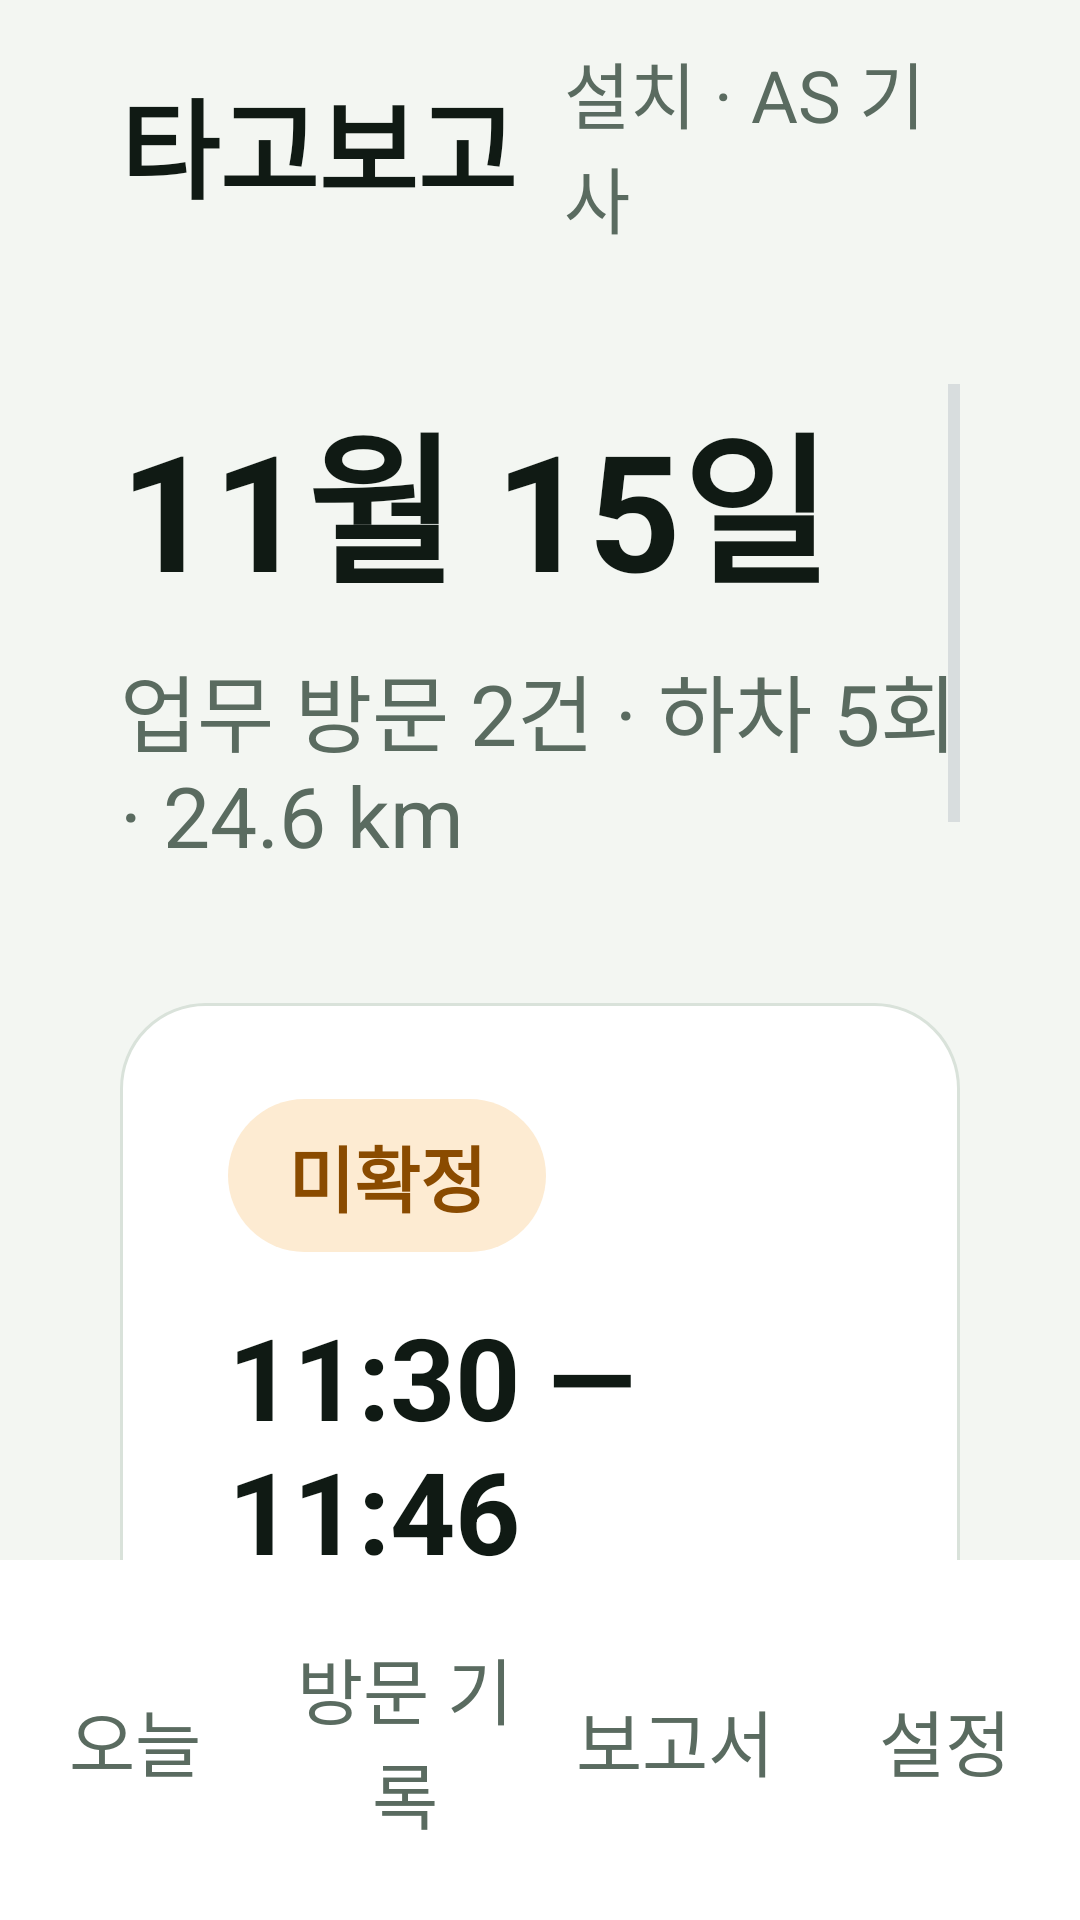

Write the Android layout XML for this screen, with the resource values it uses.
<!-- AndroidManifest.xml: application theme Theme.TagoBogo -->
<!-- res/layout/activity_stops.xml -->
<?xml version="1.0" encoding="utf-8"?>
<LinearLayout xmlns:android="http://schemas.android.com/apk/res/android"
    android:layout_width="match_parent"
    android:layout_height="match_parent"
    android:orientation="vertical"
    android:background="@color/tb_bg">

    <include layout="@layout/view_topbar" />

    <ScrollView
        android:layout_width="match_parent"
        android:layout_height="0dp"
        android:layout_weight="1"
        android:paddingStart="@dimen/tb_gutter"
        android:paddingEnd="@dimen/tb_gutter"
        android:paddingTop="@dimen/tb_card_pad_v"
        android:clipToPadding="false">

        <LinearLayout
            android:layout_width="match_parent"
            android:layout_height="wrap_content"
            android:orientation="vertical">

            <TextView
                android:id="@+id/stops_date"
                style="@style/Tb.H1"
                android:layout_width="match_parent"
                android:layout_height="wrap_content"
                android:text="@string/stops_date_sample" />

            <TextView
                android:id="@+id/stops_sub"
                style="@style/Tb.Sub"
                android:layout_width="match_parent"
                android:layout_height="wrap_content"
                android:layout_marginTop="10dp"
                android:layout_marginBottom="@dimen/tb_gap"
                android:text="@string/stops_sub_sample" />

            <LinearLayout
                android:id="@+id/stops_list"
                android:layout_width="match_parent"
                android:layout_height="wrap_content"
                android:orientation="vertical"
                android:divider="@null" />

            <LinearLayout
                android:id="@+id/card_stop_detail"
                style="@style/Tb.Card"
                android:layout_marginTop="@dimen/tb_gap"
                android:layout_marginBottom="@dimen/tb_card_pad_v">

                <TextView
                    android:id="@+id/detail_tag"
                    style="@style/Tb.Chip.Warn"
                    android:text="@string/tag_unconfirmed" />

                <TextView
                    android:id="@+id/detail_time"
                    style="@style/Tb.CardTitle"
                    android:layout_width="match_parent"
                    android:layout_height="wrap_content"
                    android:layout_marginTop="16dp"
                    android:text="@string/stops_detail_time_sample" />

                <TextView
                    android:id="@+id/detail_sub"
                    style="@style/Tb.Body"
                    android:layout_width="match_parent"
                    android:layout_height="wrap_content"
                    android:text="@string/stops_detail_sub_sample" />

                <TextView
                    android:id="@+id/btn_confirm_place"
                    style="@style/Tb.Button.Small"
                    android:layout_marginTop="@dimen/tb_gap"
                    android:text="@string/action_confirm_place" />

                <TextView
                    android:id="@+id/btn_edit_place"
                    style="@style/Tb.Button.Small.Ghost"
                    android:layout_marginTop="@dimen/tb_gap_sm"
                    android:text="@string/action_edit_place" />

                <TextView
                    android:id="@+id/btn_mark_not_work"
                    style="@style/Tb.Button.Small.Ghost"
                    android:layout_marginTop="@dimen/tb_gap_sm"
                    android:text="@string/action_mark_not_work" />

                <TextView
                    style="@style/Tb.Body"
                    android:layout_width="match_parent"
                    android:layout_height="wrap_content"
                    android:layout_marginTop="@dimen/tb_gap_sm"
                    android:text="@string/stops_detail_note" />
            </LinearLayout>
        </LinearLayout>
    </ScrollView>

    <include layout="@layout/view_tabs" />
</LinearLayout>
<!-- res/layout/view_topbar.xml (included above) -->
<?xml version="1.0" encoding="utf-8"?>
<LinearLayout xmlns:android="http://schemas.android.com/apk/res/android"
    android:id="@+id/topbar"
    android:layout_width="match_parent"
    android:layout_height="@dimen/tb_bar_h"
    android:orientation="horizontal"
    android:gravity="center_vertical"
    android:paddingStart="@dimen/tb_gutter"
    android:paddingEnd="@dimen/tb_gutter"
    android:background="@color/tb_bg">

    <TextView
        android:id="@+id/topbar_logo"
        android:layout_width="wrap_content"
        android:layout_height="wrap_content"
        android:text="@string/app_name"
        android:textSize="@dimen/tb_text_logo"
        android:textStyle="bold"
        android:textColor="@color/tb_ink" />

    <TextView
        android:id="@+id/topbar_role"
        android:layout_width="wrap_content"
        android:layout_height="wrap_content"
        android:layout_marginStart="16dp"
        android:text="@string/role_tech"
        android:textSize="@dimen/tb_text_label"
        android:textColor="@color/tb_muted" />

    <View
        android:layout_width="0dp"
        android:layout_height="1dp"
        android:layout_weight="1" />

    <View
        android:id="@+id/topbar_dot"
        android:layout_width="16dp"
        android:layout_height="16dp"
        android:layout_marginEnd="12dp"
        android:background="@drawable/bg_dot"
        android:visibility="gone" />

    <TextView
        android:id="@+id/topbar_status"
        android:layout_width="wrap_content"
        android:layout_height="wrap_content"
        android:textSize="@dimen/tb_text_status"
        android:textColor="@color/tb_muted"
        android:visibility="gone" />
</LinearLayout>
<!-- res/layout/view_tabs.xml (included above) -->
<?xml version="1.0" encoding="utf-8"?>
<LinearLayout xmlns:android="http://schemas.android.com/apk/res/android"
    android:id="@+id/tabs"
    android:layout_width="match_parent"
    android:layout_height="@dimen/tb_tabs_h"
    android:orientation="horizontal"
    android:background="@color/tb_surface">

    <TextView
        android:id="@+id/tab_today"
        style="@style/Tb.Tab"
        android:text="@string/nav_today" />

    <TextView
        android:id="@+id/tab_stops"
        style="@style/Tb.Tab"
        android:text="@string/nav_stops" />

    <TextView
        android:id="@+id/tab_report"
        style="@style/Tb.Tab"
        android:text="@string/nav_report" />

    <TextView
        android:id="@+id/tab_settings"
        style="@style/Tb.Tab"
        android:text="@string/nav_settings" />
</LinearLayout>
<!-- resources referenced by this layout -->
<resources>
  <color name="tb_bg">#FFF3F6F2</color>
  <color name="tb_ink">#FF101A14</color>
  <color name="tb_muted">#FF5A6B60</color>
  <color name="tb_surface">#FFFFFFFF</color>
  <dimen name="tb_bar_h">96dp</dimen>
  <dimen name="tb_card_pad_v">32dp</dimen>
  <dimen name="tb_gap">22dp</dimen>
  <dimen name="tb_gap_sm">14dp</dimen>
  <dimen name="tb_gutter">40dp</dimen>
  <dimen name="tb_tabs_h">120dp</dimen>
  <dimen name="tb_text_label">24sp</dimen>
  <dimen name="tb_text_logo">36sp</dimen>
  <dimen name="tb_text_status">26sp</dimen>
  <!-- drawable bg_dot (drawable) -->
  <?xml version="1.0" encoding="utf-8"?>
  <shape xmlns:android="http://schemas.android.com/apk/res/android" android:shape="oval">
      <solid android:color="@color/tb_accent" />
  </shape>
  <string name="action_confirm_place">방문처 확인</string>
  <string name="action_edit_place">시각 · 장소 수정</string>
  <string name="action_mark_not_work">업무 아님으로 표시</string>
  <string name="app_name">타고보고</string>
  <string name="nav_report">보고서</string>
  <string name="nav_settings">설정</string>
  <string name="nav_stops">방문 기록</string>
  <string name="nav_today">오늘</string>
  <string name="role_tech">설치 · AS 기사</string>
  <string name="stops_date_sample">11월 15일</string>
  <string name="stops_detail_note">업무 아님으로 두어도 하차 기록은 지워지지 않습니다.</string>
  <string name="stops_detail_sub_sample">16분 체류 · 방문처 미확정 · 메모 없음</string>
  <string name="stops_detail_time_sample">11:30 — 11:46</string>
  <string name="stops_sub_sample">업무 방문 2건 · 하차 5회 · 24.6 km</string>
  <string name="tag_unconfirmed">미확정</string>
  <style name="Tb.Body" parent="Tb.Text">
          <item name="android:textSize">@dimen/tb_text_body</item>
          <item name="android:textColor">@color/tb_muted</item>
          <item name="android:lineSpacingMultiplier">1.4</item>
      </style>
  <style name="Tb.Button.Small" parent="Tb.Button">
          <item name="android:layout_height">@dimen/tb_btn_h_sm</item>
          <item name="android:textSize">@dimen/tb_text_btn_sm</item>
      </style>
  <style name="Tb.Button.Small.Ghost" parent="Tb.Button.Small">
          <item name="android:background">@drawable/bg_btn_ghost</item>
      </style>
  <style name="Tb.CardTitle" parent="Tb.Text">
          <item name="android:textSize">@dimen/tb_text_card_title</item>
          <item name="android:textColor">@color/tb_ink</item>
          <item name="android:textStyle">bold</item>
      </style>
  <style name="Tb.Chip.Warn" parent="Tb.Chip">
          <item name="android:background">@drawable/bg_chip_warn</item>
          <item name="android:textColor">@color/tb_warn</item>
      </style>
  <style name="Tb.Sub" parent="Tb.Text">
          <item name="android:textSize">@dimen/tb_text_sub</item>
          <item name="android:textColor">@color/tb_muted</item>
      </style>
  <style name="Theme.TagoBogo" parent="android:Theme.DeviceDefault.NoActionBar">
          <item name="android:windowBackground">@color/tb_bg</item>
      </style>
  <color name="tb_accent">#FF14603F</color>
  <style name="Tb.Text" parent="">
          <item name="android:layout_width">wrap_content</item>
          <item name="android:layout_height">wrap_content</item>
      </style>
  <dimen name="tb_text_body">28sp</dimen>
  <dimen name="tb_btn_h_sm">72dp</dimen>
  <dimen name="tb_text_btn_sm">28sp</dimen>
  <dimen name="tb_card_pad_h">36dp</dimen>
  <dimen name="tb_text_card_title">38sp</dimen>
  <color name="tb_warn">#FF8A4B00</color>
  <dimen name="tb_text_h1">54sp</dimen>
  <dimen name="tb_text_sub">28sp</dimen>
  <dimen name="tb_btn_h">94dp</dimen>
  <dimen name="tb_text_btn">34sp</dimen>
  <color name="tb_line">#FFD9E2DA</color>
  <!-- drawable bg_chip (drawable) -->
  <?xml version="1.0" encoding="utf-8"?>
  <shape xmlns:android="http://schemas.android.com/apk/res/android" android:shape="rectangle">
      <solid android:color="@color/tb_soft" />
      <corners android:radius="48dp" />
  </shape>
  <color name="tb_warn_bg">#FFFDEBD2</color>
  <color name="tb_soft">#FFE6F0E7</color>
</resources>
